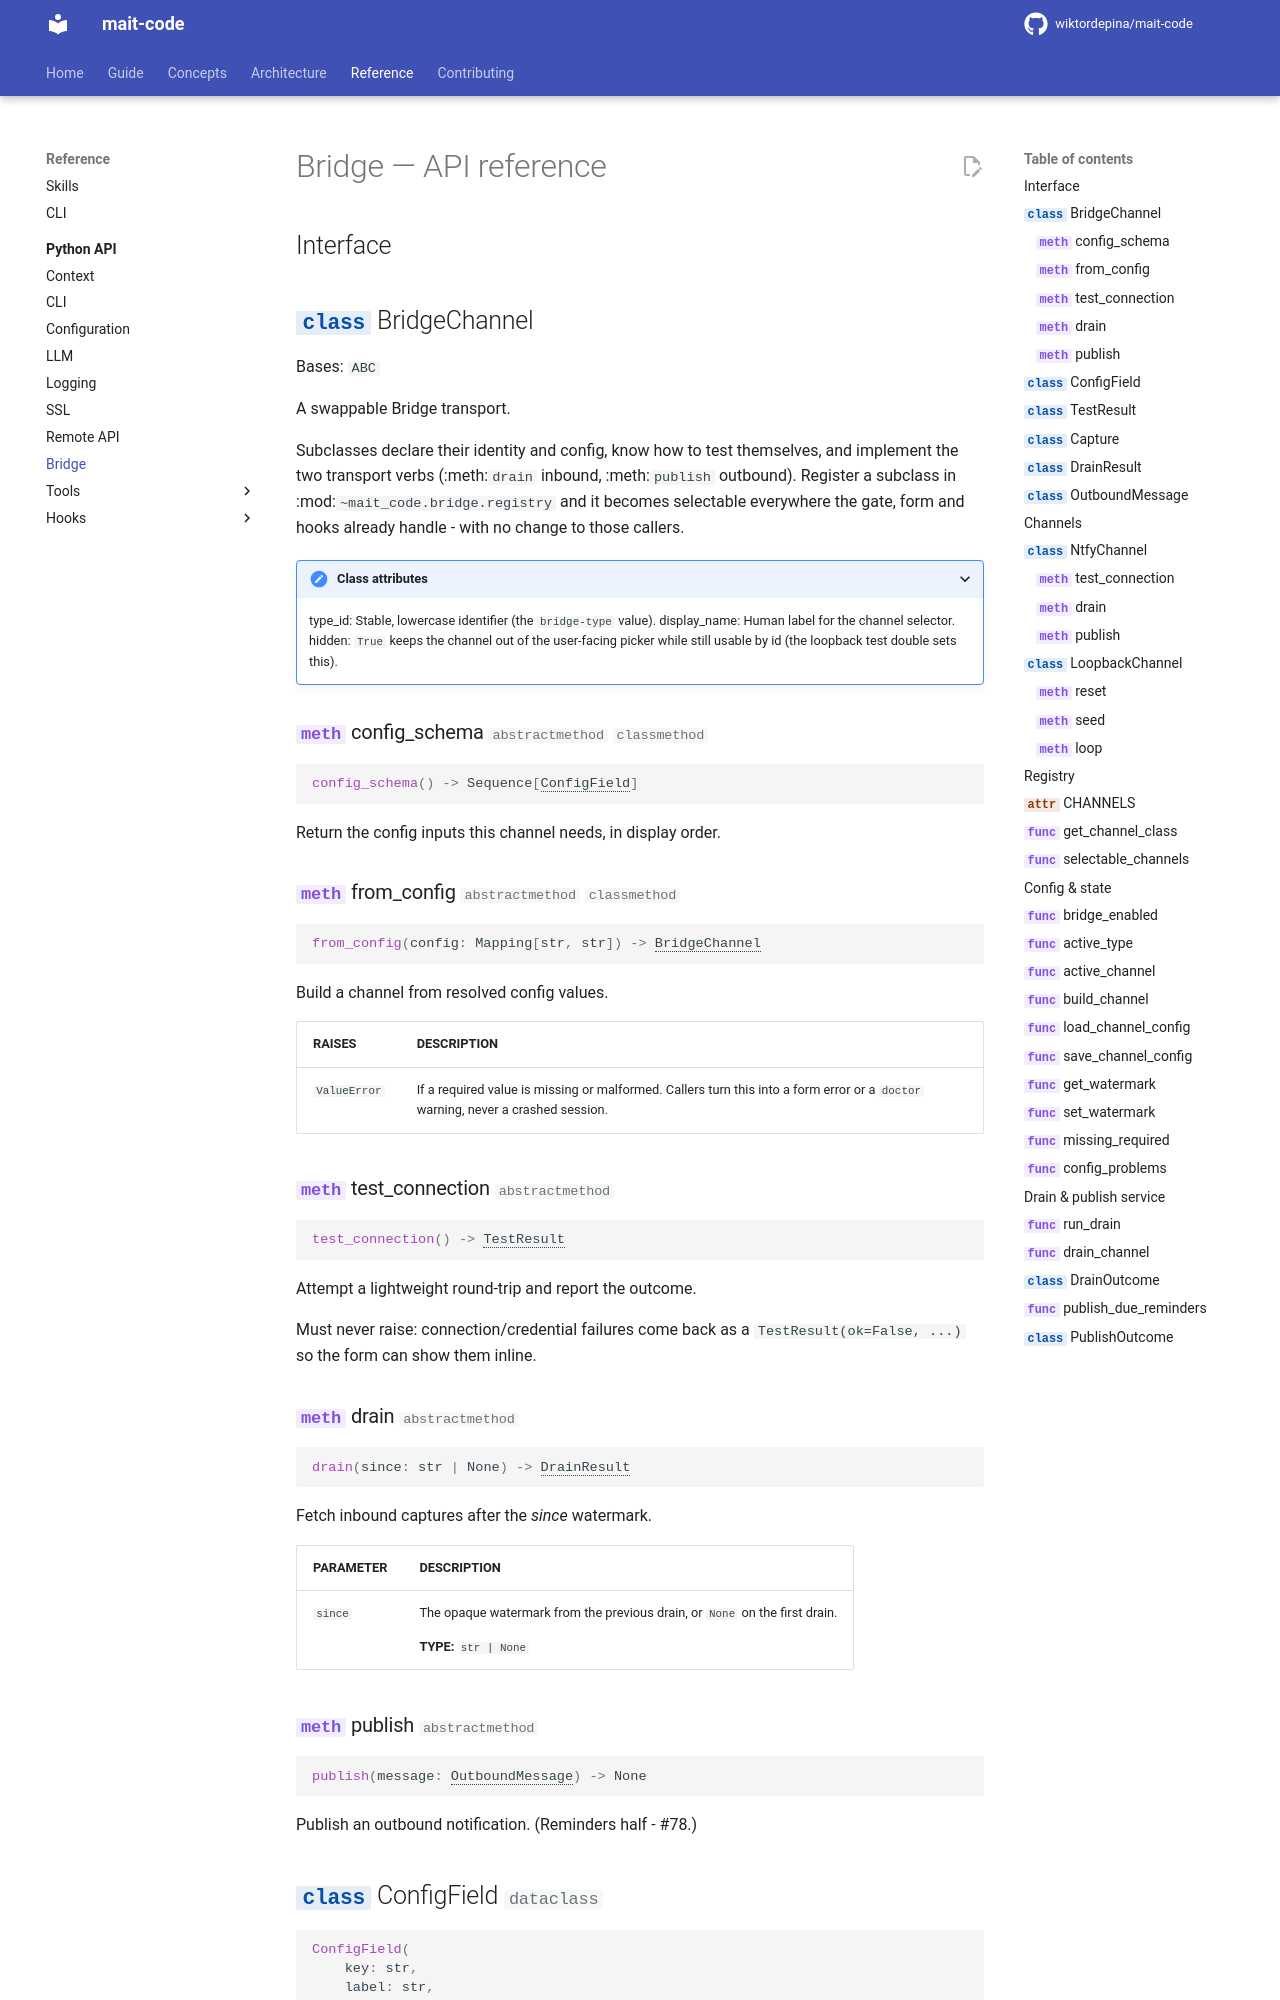

repository: wiktordepina/mait-code · page: dev/reference/bridge/index.html · generator: mkdocs

<!-- Generated by docs/gen_ref_pages.py from each module's __all__.
     Do not edit by hand — re-run the generator instead. -->

# Bridge — API reference

## Interface

::: mait_code.bridge.BridgeChannel
